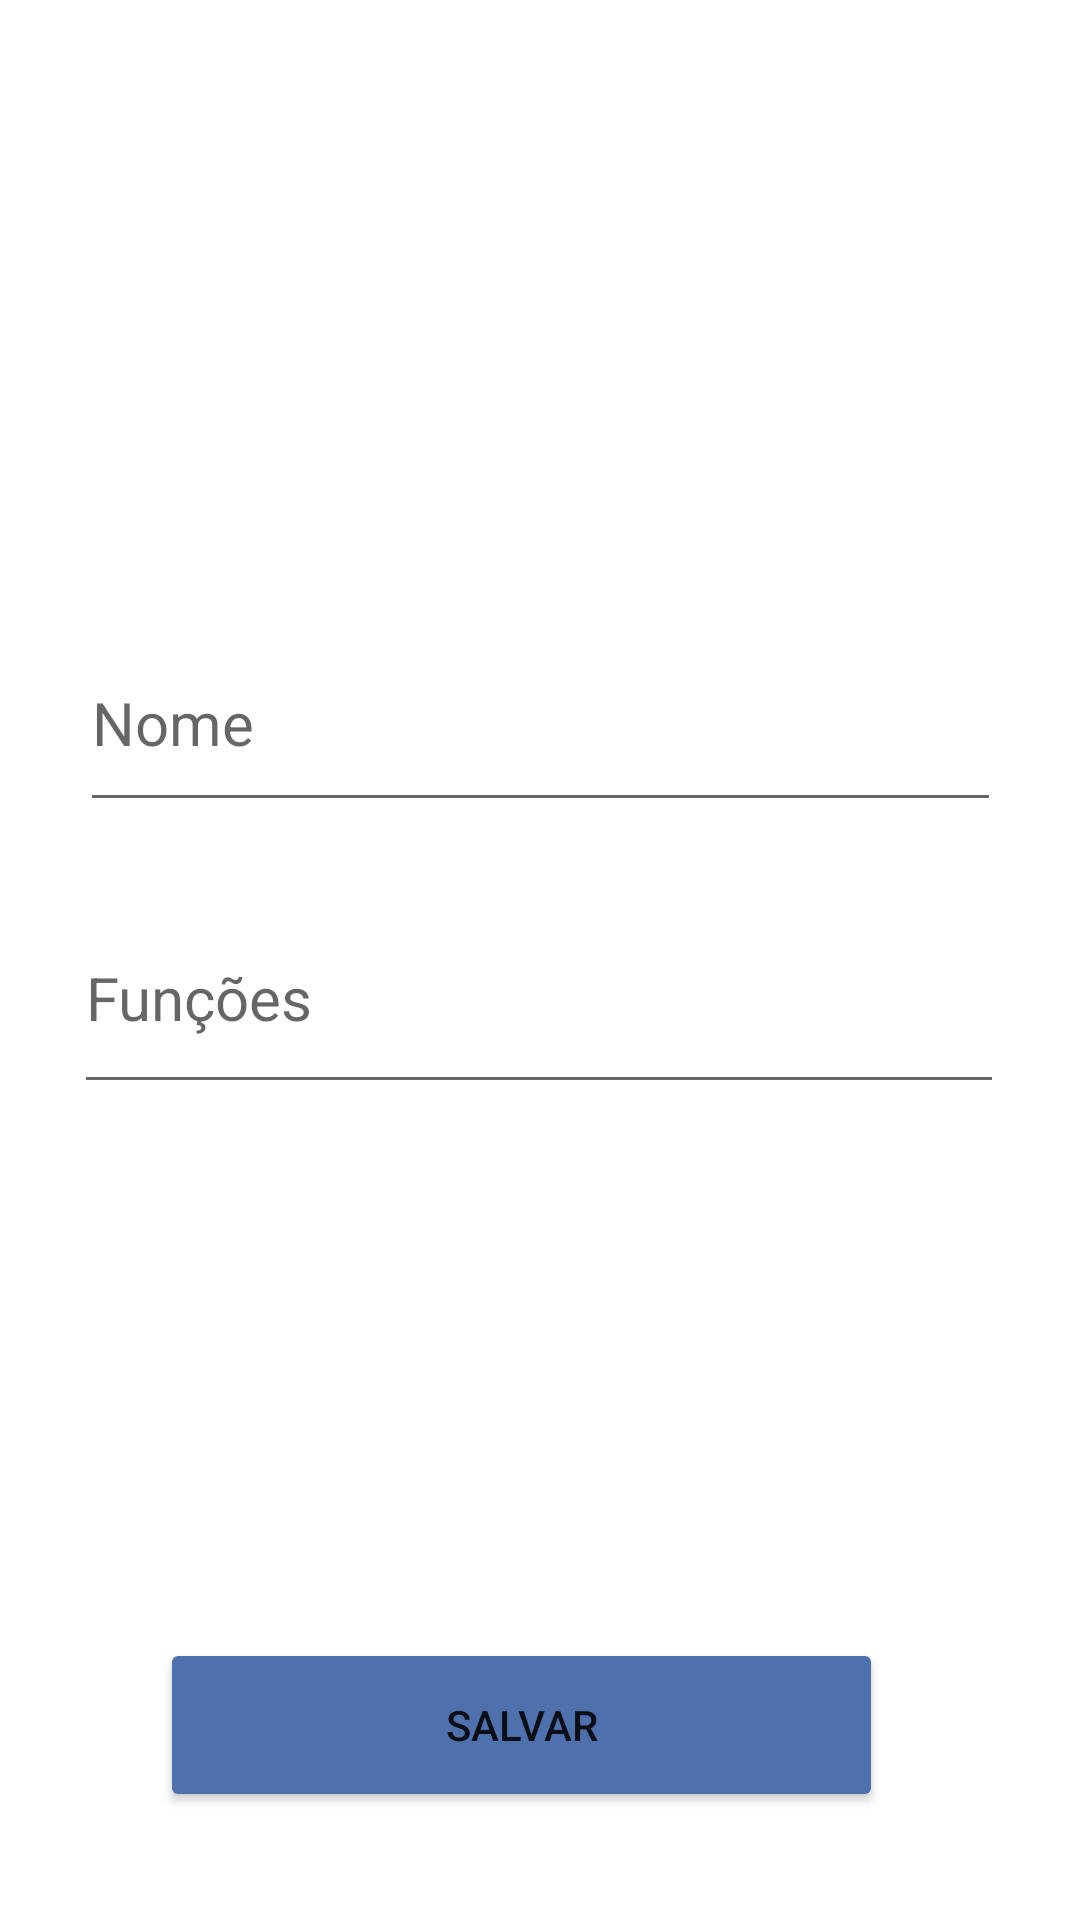

This screen was rendered from an Android layout file. Write that file and the resources it references.
<!-- AndroidManifest.xml: application theme Theme.Evento_ -->
<!-- res/layout/activity_tela_adicionar_artistas.xml -->
<?xml version="1.0" encoding="utf-8"?>
<androidx.constraintlayout.widget.ConstraintLayout xmlns:android="http://schemas.android.com/apk/res/android"
    xmlns:app="http://schemas.android.com/apk/res-auto"
    xmlns:tools="http://schemas.android.com/tools"
    android:layout_width="match_parent"
    android:layout_height="match_parent"
    tools:context=".TelaAdicionarEditarArtistasActivity">

    <Button
        android:id="@+id/btn_salvar_artista"
        android:layout_width="241dp"
        android:layout_height="58dp"
        android:layout_marginBottom="36dp"
        android:text="@string/app_adicionar_artistas_btn_salvar"
        android:backgroundTint="@color/primary"
        app:layout_constraintBottom_toBottomOf="parent"
        app:layout_constraintEnd_toEndOf="parent"
        app:layout_constraintHorizontal_bias="0.447"
        app:layout_constraintStart_toStartOf="parent"
        app:layout_constraintTop_toBottomOf="@+id/input_func_artista"
        app:layout_constraintVertical_bias="1.0" />


    <ImageView
        android:id="@+id/image_salvar_artista"
        android:layout_width="wrap_content"
        android:layout_height="wrap_content"
        android:layout_marginBottom="52dp"
        app:layout_constraintBottom_toTopOf="@+id/input_nome_artista"
        app:layout_constraintEnd_toEndOf="parent"
        app:layout_constraintHorizontal_bias="0.183"
        app:layout_constraintStart_toStartOf="parent"
        app:layout_constraintTop_toTopOf="parent"
        app:layout_constraintVertical_bias="1.0"
        android:contentDescription="app_artistas_imagem_padrao_descricao"
        tools:srcCompat="@tools:sample/avatars" />

    <EditText
        android:id="@+id/input_func_artista"
        android:layout_width="310dp"
        android:layout_height="74dp"
        android:layout_marginBottom="272dp"
        android:ems="10"
        android:hint="@string/app_adicionar_artistas_input_funcoes"
        android:inputType="textPersonName"
        android:textSize="20sp"
        app:layout_constraintBottom_toBottomOf="parent"
        app:layout_constraintEnd_toEndOf="parent"
        app:layout_constraintHorizontal_bias="0.495"
        app:layout_constraintStart_toStartOf="parent" />

    <EditText
        android:id="@+id/input_nome_artista"
        android:layout_width="307dp"
        android:layout_height="69dp"
        android:layout_marginBottom="20dp"
        android:ems="10"
        android:hint="@string/app_adicionar_artistas_input_nome"
        android:inputType="textPersonName"
        android:textColor="@color/black"
        android:textSize="20sp"
        app:layout_constraintBottom_toTopOf="@+id/input_func_artista"
        app:layout_constraintEnd_toEndOf="parent"
        app:layout_constraintStart_toStartOf="parent" />

</androidx.constraintlayout.widget.ConstraintLayout>
<!-- resources referenced by this layout -->
<resources>
  <color name="black">#FF000000</color>
  <color name="primary">#FF4E71AE</color>
  <string name="app_adicionar_artistas_btn_salvar">Salvar</string>
  <string name="app_adicionar_artistas_input_funcoes">Funções</string>
  <string name="app_adicionar_artistas_input_nome">Nome</string>
  <style name="Theme.Evento_" parent="Theme.MaterialComponents.DayNight.DarkActionBar">
          
          <item name="colorPrimary">@color/purple_500</item>
          <item name="colorPrimaryVariant">@color/purple_700</item>
          <item name="colorOnPrimary">@color/white</item>
          
          <item name="colorSecondary">@color/teal_200</item>
          <item name="colorSecondaryVariant">@color/teal_700</item>
          <item name="colorOnSecondary">@color/black</item>
          
          <item name="android:statusBarColor" tools:targetApi="l">?attr/colorPrimaryVariant</item>
          
      </style>
  <color name="purple_500">#FF6200EE</color>
  <color name="purple_700">#FF3700B3</color>
  <color name="white">#FFFFFFFF</color>
  <color name="teal_200">#FF03DAC5</color>
  <color name="teal_700">#FF018786</color>
</resources>
